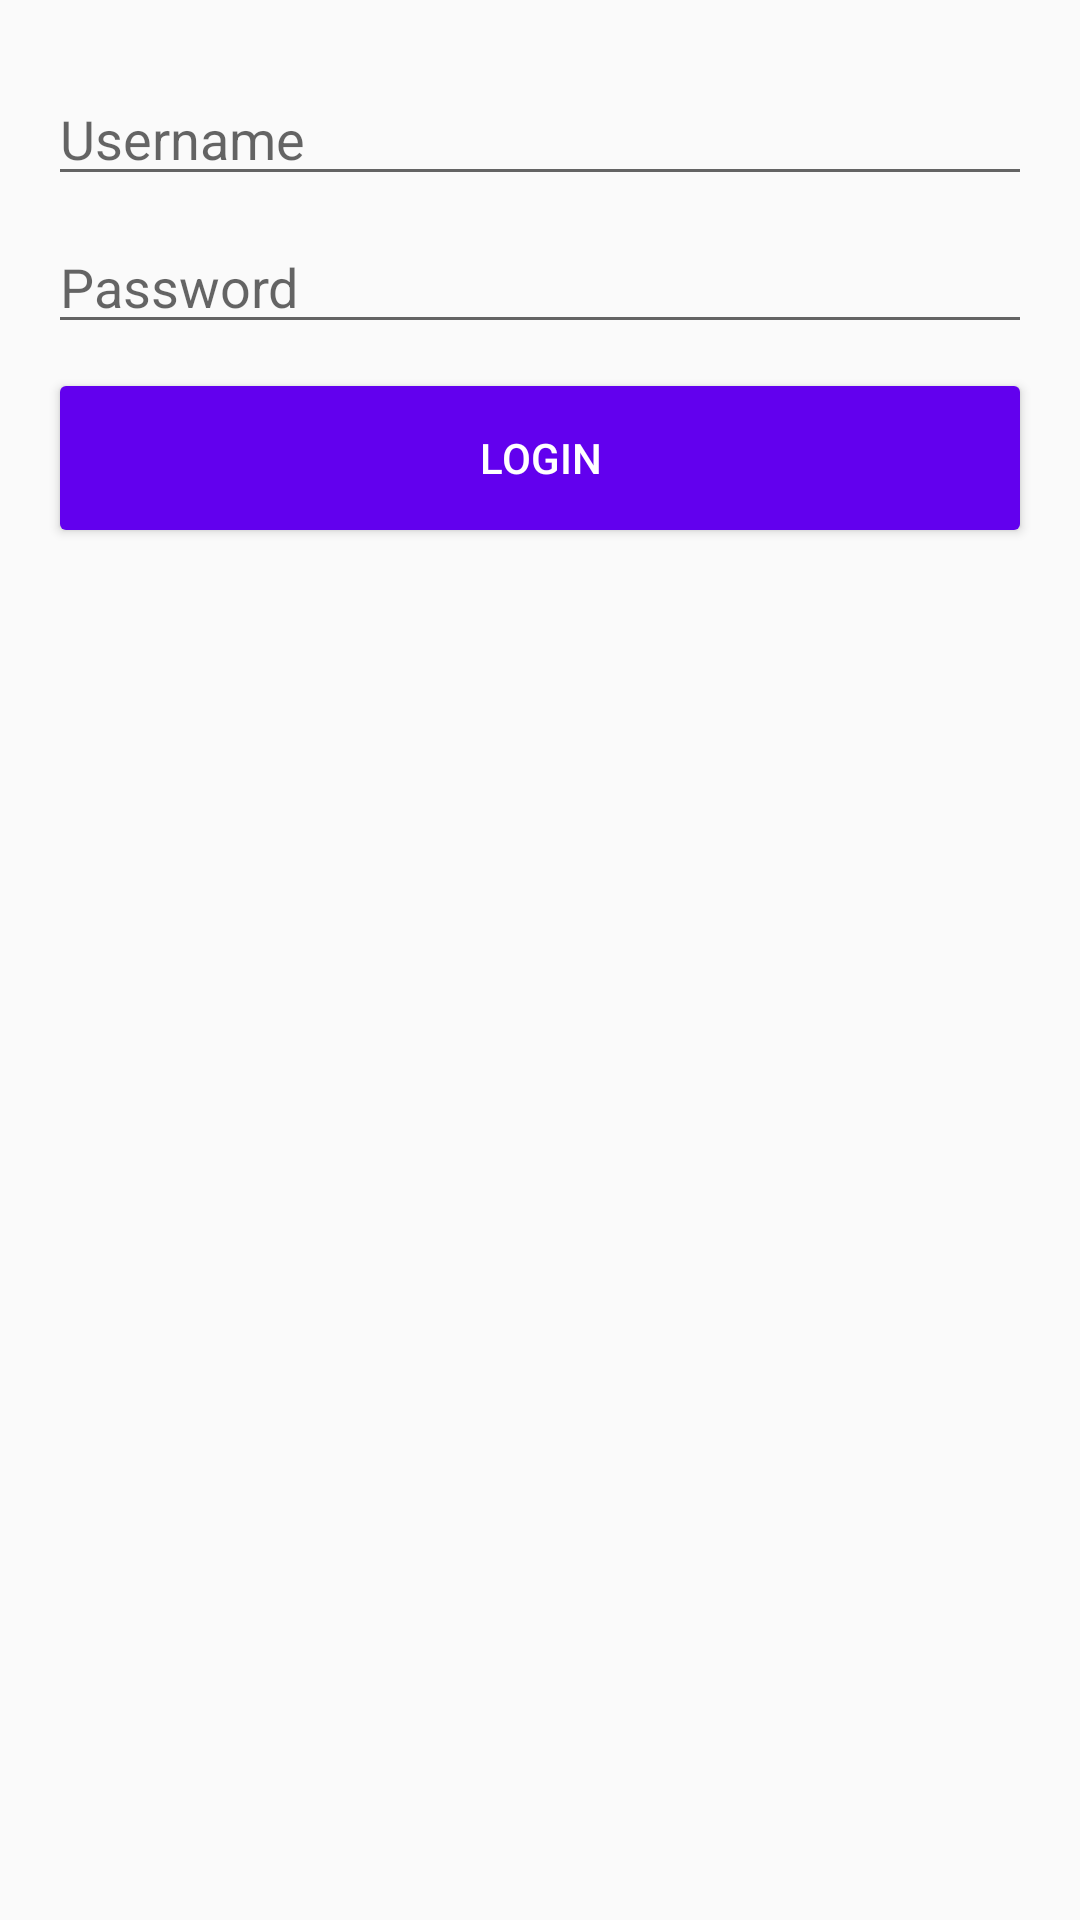

Reconstruct the res/layout file that produces this screen, plus the resources it refers to.
<!-- AndroidManifest.xml: application theme AppTheme -->
<!-- res/layout/activity_login.xml -->
<?xml version="1.0" encoding="utf-8"?>
<android.support.constraint.ConstraintLayout xmlns:android="http://schemas.android.com/apk/res/android"
    xmlns:app="http://schemas.android.com/apk/res-auto"
    xmlns:tools="http://schemas.android.com/tools"
    android:id="@+id/loginLayoutRoot"
    android:layout_width="match_parent"
    android:layout_height="match_parent"
    tools:context=".login.LoginActivity">

    <android.support.constraint.Guideline
        android:id="@+id/loginLeftGuideline"
        android:layout_width="wrap_content"
        android:layout_height="wrap_content"
        android:orientation="vertical"
        app:layout_constraintGuide_begin="16dp" />

    <android.support.constraint.Guideline
        android:id="@+id/loginRightGuideline"
        android:layout_width="wrap_content"
        android:layout_height="wrap_content"
        android:orientation="vertical"
        app:layout_constraintGuide_end="16dp" />

    <EditText
        android:id="@+id/loginUsername"
        android:layout_width="0dp"
        android:layout_height="wrap_content"
        android:layout_marginTop="24dp"
        android:ems="10"
        android:hint="@string/username"
        android:inputType="textPersonName"
        app:layout_constraintEnd_toStartOf="@+id/loginRightGuideline"
        app:layout_constraintStart_toStartOf="@+id/loginLeftGuideline"
        app:layout_constraintTop_toTopOf="parent" />

    <EditText
        android:id="@+id/loginPassword"
        android:layout_width="0dp"
        android:layout_height="wrap_content"
        android:layout_marginTop="8dp"
        android:ems="10"
        android:hint="@string/password"
        android:inputType="textPassword"
        app:layout_constraintEnd_toStartOf="@+id/loginRightGuideline"
        app:layout_constraintStart_toStartOf="@+id/loginLeftGuideline"
        app:layout_constraintTop_toBottomOf="@+id/loginUsername" />

    <Button
        android:id="@+id/loginButton"
        style="@style/Widget.AppCompat.Button"
        android:layout_width="0dp"
        android:layout_height="60dp"
        android:layout_marginTop="8dp"
        android:text="@string/login"
        android:textColor="@android:color/white"
        app:layout_constraintEnd_toStartOf="@+id/loginRightGuideline"
        app:layout_constraintStart_toStartOf="@+id/loginLeftGuideline"
        app:layout_constraintTop_toBottomOf="@+id/loginPassword" />
</android.support.constraint.ConstraintLayout>
<!-- resources referenced by this layout -->
<resources>
  <string name="login">Login</string>
  <string name="password">Password</string>
  <string name="username">Username</string>
  <style name="AppTheme" parent="Theme.AppCompat.Light.DarkActionBar">
          <item name="colorPrimary">@color/colorPrimary</item>
          <item name="colorPrimaryDark">@color/colorPrimaryDark</item>
          <item name="colorAccent">@color/colorAccent</item>
          <item name="colorButtonNormal">@color/colorPrimary</item>
      </style>
  <!-- not gathered from this repository: default colours our renderer supplied (Android Studio template values) -->
  <color name="colorPrimary">#FF6200EE</color>
  <color name="colorPrimaryDark">#FF3700B3</color>
  <color name="colorAccent">#FF03DAC5</color>
</resources>
